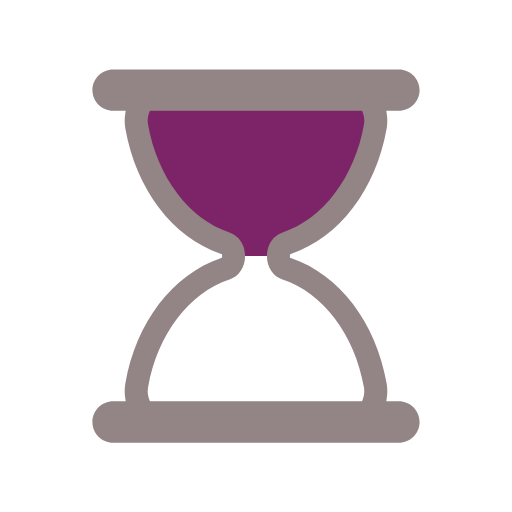
t = 0.00 s
t = 0.44 s: frame unchanged from t = 0.00 s, image omitted
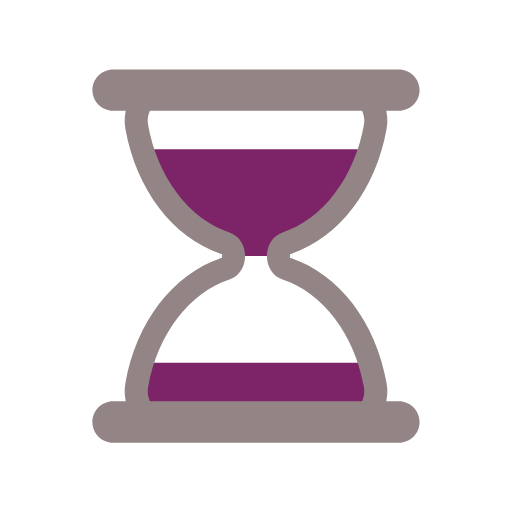
t = 0.66 s
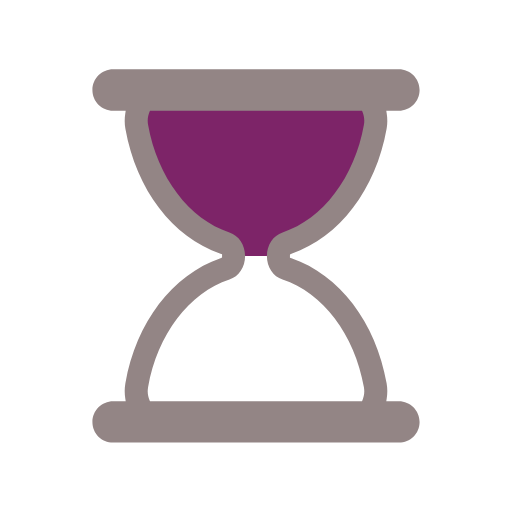
t = 1.10 s
t = 1.54 s: frame unchanged from t = 1.10 s, image omitted
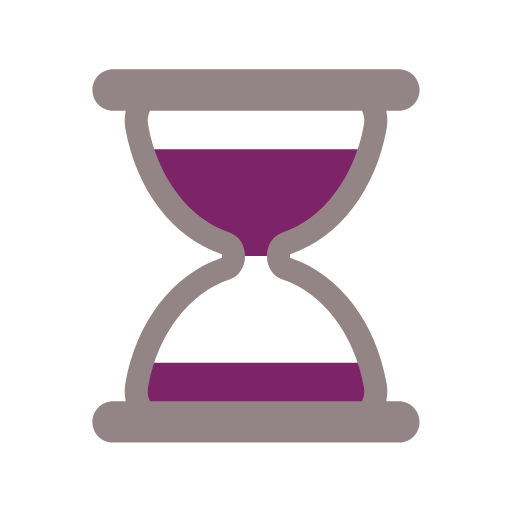
t = 1.76 s

The animated SVG that drew these frames (rendered in a browser with its animation timeline set to each time). Animation: 5 SMIL elements (animate=4,animateTransform=1); one cycle of 2.20 s, repeats indefinitely.

<svg width="200px"  height="200px"  xmlns="http://www.w3.org/2000/svg" viewBox="0 0 100 100" preserveAspectRatio="xMidYMid" class="lds-hourglass" style="background: none;"><defs><clipPath ng-attr-id="{{config.cpid}}" id="lds-hourglass-cpid-597439cc94e0b4"><rect x="0" y="0" width="100" height="50"><animate attributeName="y" calcMode="spline" values="0;50;0;0;0" keyTimes="0;0.4;0.5;0.9;1" dur="2.2" keySplines="0.3 0 1 0.7;0.3 0 1 0.7;0.3 0 1 0.7;0.3 0 1 0.7" begin="0s" repeatCount="indefinite"></animate><animate attributeName="height" calcMode="spline" values="50;0;0;50;50" keyTimes="0;0.4;0.5;0.9;1" dur="2.2" keySplines="0.3 0 1 0.7;0.3 0 1 0.7;0.3 0 1 0.7;0.3 0 1 0.7" begin="0s" repeatCount="indefinite"></animate></rect><rect x="0" y="50" width="100" height="0"><animate attributeName="y" calcMode="spline" values="100;50;50;50;50" keyTimes="0;0.4;0.5;0.9;1" dur="2.2" keySplines="0.3 0 1 0.7;0.3 0 1 0.7;0.3 0 1 0.7;0.3 0 1 0.7" begin="0s" repeatCount="indefinite"></animate><animate attributeName="height" calcMode="spline" values="0;50;50;0;0" keyTimes="0;0.4;0.5;0.9;1" dur="2.2" keySplines="0.3 0 1 0.7;0.3 0 1 0.7;0.3 0 1 0.7;0.3 0 1 0.7" begin="0s" repeatCount="indefinite"></animate></rect></clipPath></defs><g transform="translate(50,50)"><g transform="scale(0.9)"><g transform="translate(-50,-50)"><g transform="rotate(244.663 50 50)"><animateTransform attributeName="transform" type="rotate" calcMode="linear" values="0 50 50;0 50 50;180 50 50;180 50 50;360 50 50" keyTimes="0;0.4;0.5;0.9;1" dur="2.2s" begin="0s" repeatCount="indefinite"></animateTransform><path ng-attr-clip-path="url(#{{config.cpid}})" ng-attr-fill="{{config.sand}}" d="M54.864,50L54.864,50c0-1.291,0.689-2.412,1.671-2.729c9.624-3.107,17.154-12.911,19.347-25.296 c0.681-3.844-1.698-7.475-4.791-7.475H28.908c-3.093,0-5.472,3.631-4.791,7.475c2.194,12.385,9.723,22.189,19.347,25.296 c0.982,0.317,1.671,1.438,1.671,2.729v0c0,1.291-0.689,2.412-1.671,2.729C33.84,55.836,26.311,65.64,24.117,78.025 c-0.681,3.844,1.698,7.475,4.791,7.475h42.184c3.093,0,5.472-3.631,4.791-7.475C73.689,65.64,66.16,55.836,56.536,52.729 C55.553,52.412,54.864,51.291,54.864,50z" clip-path="url(#lds-hourglass-cpid-597439cc94e0b4)" fill="#7d2468"></path><path ng-attr-fill="{{config.frame}}" d="M81,81.5h-2.724l0.091-0.578c0.178-1.122,0.17-2.243-0.022-3.333C76.013,64.42,68.103,54.033,57.703,50.483l-0.339-0.116 v-0.715l0.339-0.135c10.399-3.552,18.31-13.938,20.642-27.107c0.192-1.089,0.2-2.211,0.022-3.333L78.276,18.5H81 c2.481,0,4.5-2.019,4.5-4.5S83.481,9.5,81,9.5H19c-2.481,0-4.5,2.019-4.5,4.5s2.019,4.5,4.5,4.5h2.724l-0.092,0.578 c-0.178,1.122-0.17,2.243,0.023,3.333c2.333,13.168,10.242,23.555,20.642,27.107l0.338,0.116v0.715l-0.338,0.135 c-10.4,3.551-18.31,13.938-20.642,27.106c-0.193,1.09-0.201,2.211-0.023,3.333l0.092,0.578H19c-2.481,0-4.5,2.019-4.5,4.5 s2.019,4.5,4.5,4.5h62c2.481,0,4.5-2.019,4.5-4.5S83.481,81.5,81,81.5z M73.14,81.191L73.012,81.5H26.988l-0.128-0.309 c-0.244-0.588-0.491-1.538-0.28-2.729c2.014-11.375,8.944-20.542,17.654-23.354c2.035-0.658,3.402-2.711,3.402-5.108 c0-2.398-1.368-4.451-3.403-5.108c-8.71-2.812-15.639-11.979-17.653-23.353c-0.211-1.191,0.036-2.143,0.281-2.731l0.128-0.308 h46.024l0.128,0.308c0.244,0.589,0.492,1.541,0.281,2.731c-2.015,11.375-8.944,20.541-17.654,23.353 c-2.035,0.658-3.402,2.71-3.402,5.108c0,2.397,1.368,4.45,3.403,5.108c8.71,2.812,15.64,11.979,17.653,23.354 C73.632,79.651,73.384,80.604,73.14,81.191z" fill="#938585"></path></g></g></g></g></svg>
